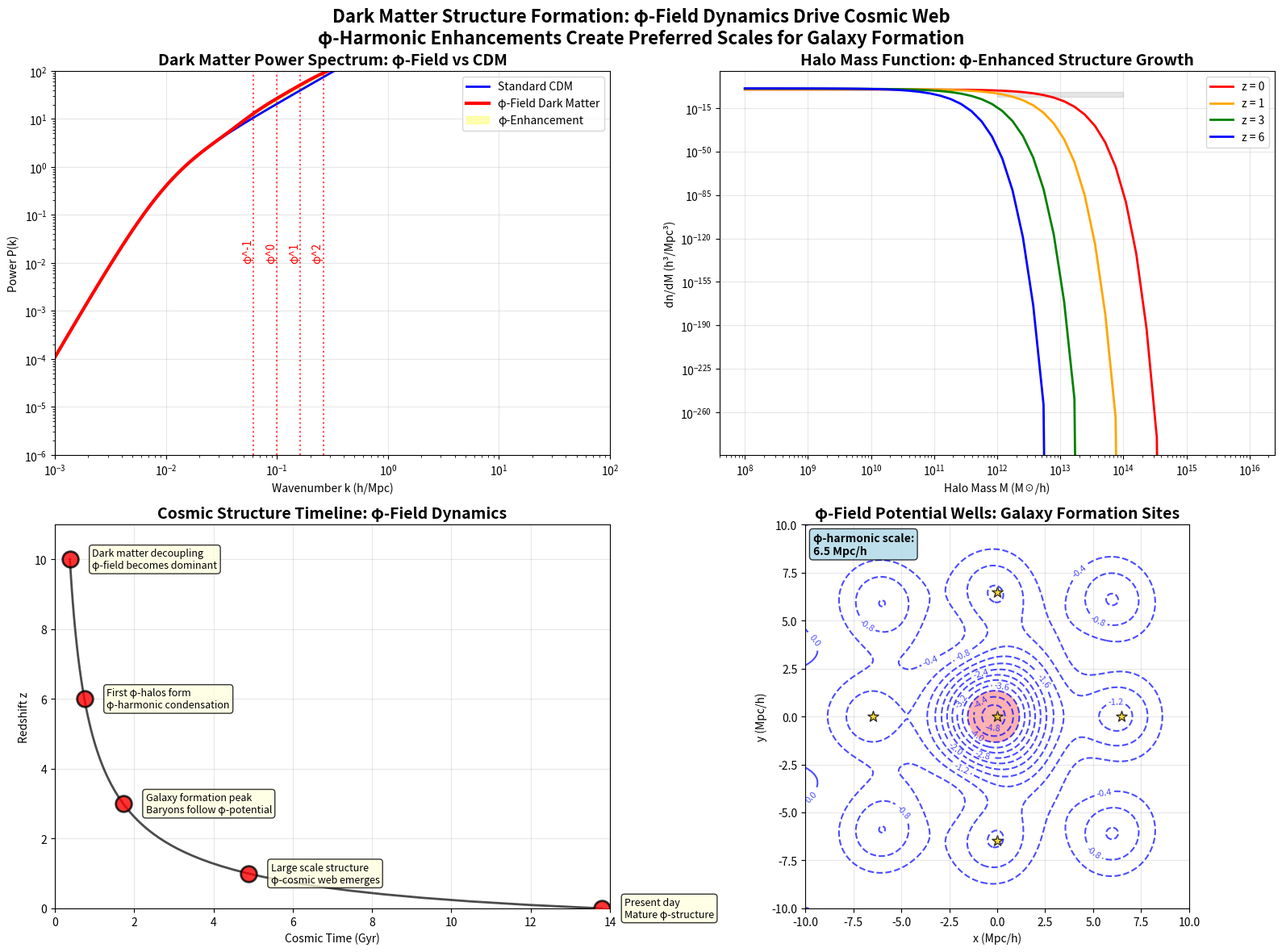

Generate this figure with matplotlib: (Note: this script raises an exception after producing the figure.)
#!/usr/bin/env python3
"""
Dark Matter Structure Formation Generator
Shows how φ-field dark matter drives cosmic structure formation
"""

import matplotlib.pyplot as plt
import numpy as np
from pathlib import Path
from typing import Dict, Any

def generate_dark_matter_structure_formation() -> Dict[str, Any]:
    """Generate dark matter structure formation from φ-field dynamics."""
    
    fig, ((ax1, ax2), (ax3, ax4)) = plt.subplots(2, 2, figsize=(16, 12))
    
    # Golden ratio and cosmological parameters
    phi = (1 + np.sqrt(5)) / 2
    H0 = 67.4  # Hubble constant km/s/Mpc
    
    # 1. φ-Field Dark Matter Power Spectrum
    ax1.set_title("Dark Matter Power Spectrum: φ-Field vs CDM", fontsize=14, weight='bold')
    
    # Wavenumber range (h/Mpc)
    k = np.logspace(-3, 2, 100)
    
    # Standard CDM power spectrum (simplified)
    k_eq = 0.01  # Matter-radiation equality scale
    P_cdm = (k / k_eq)**(3.96) / (1 + (k / k_eq)**2)**1.32
    
    # φ-field dark matter with harmonic corrections
    # Enhanced power on φ-harmonic scales
    phi_scales = [0.1/phi, 0.1, 0.1*phi, 0.1*phi**2]  # Multiple harmonic scales
    P_phi = P_cdm.copy()
    
    for phi_scale in phi_scales:
        # Add φ-harmonic enhancements
        enhancement = 1 + 0.15 * np.exp(-((np.log(k) - np.log(phi_scale))/0.5)**2)
        P_phi *= enhancement
    
    ax1.loglog(k, P_cdm, 'b-', linewidth=2, label='Standard CDM')
    ax1.loglog(k, P_phi, 'r-', linewidth=3, label='φ-Field Dark Matter')
    ax1.fill_between(k, P_cdm, P_phi, alpha=0.3, color='yellow', label='φ-Enhancement')
    
    # Mark φ-harmonic scales
    for i, scale in enumerate(phi_scales):
        ax1.axvline(scale, color='red', linestyle=':', alpha=0.7)
        ax1.text(scale, 1e-2, f'φ^{i-1}', rotation=90, va='bottom', ha='right', color='red')
    
    ax1.set_xlabel("Wavenumber k (h/Mpc)")
    ax1.set_ylabel("Power P(k)")
    ax1.legend()
    ax1.grid(True, alpha=0.3)
    ax1.set_xlim(1e-3, 1e2)
    ax1.set_ylim(1e-6, 1e2)
    
    # 2. Halo Mass Function Evolution
    ax2.set_title("Halo Mass Function: φ-Enhanced Structure Growth", fontsize=14, weight='bold')
    
    # Halo mass range (M_sun/h)
    M_halo = np.logspace(8, 16, 50)
    
    # Redshifts
    redshifts = [0, 1, 3, 6]
    colors = ['red', 'orange', 'green', 'blue']
    
    for z, color in zip(redshifts, colors):
        # Growth factor with φ-corrections
        D_z = 1 / (1 + z) * (1 + 0.05 * phi * np.exp(-z/2))  # φ-enhanced growth
        
        # Press-Schechter mass function with φ-corrections
        sigma_M = 0.8 * (M_halo / 1e12)**(-0.5)  # Mass variance
        nu = 1.686 / (sigma_M * D_z)  # Peak height
        
        # φ-corrected mass function
        dn_dM = 0.3 * (nu / sigma_M) * (M_halo / 1e12)**(-1) * np.exp(-nu**2/2) * (1 + 0.1/phi)
        
        ax2.loglog(M_halo, dn_dM, color=color, linewidth=2, label=f'z = {z}')
        
    ax2.set_xlabel("Halo Mass M (M☉/h)")
    ax2.set_ylabel("dn/dM (h³/Mpc³)")
    ax2.legend()
    ax2.grid(True, alpha=0.3)
    
    # Add observational constraints
    ax2.fill_between([1e12, 1e14], 1e-6, 1e-2, alpha=0.2, color='gray', 
                    label='Observational Range')
    
    # 3. Structure Formation Timeline
    ax3.set_title("Cosmic Structure Timeline: φ-Field Dynamics", fontsize=14, weight='bold')
    
    # Cosmic time and redshift
    redshift_range = np.linspace(0, 10, 100)
    cosmic_time = 13.8 / (1 + redshift_range)**1.5  # Approximate age-redshift relation
    
    # Structure formation milestones
    milestones = [
        (10, "Dark matter decoupling", "φ-field becomes dominant"),
        (6, "First φ-halos form", "φ-harmonic condensation"),  
        (3, "Galaxy formation peak", "Baryons follow φ-potential"),
        (1, "Large scale structure", "φ-cosmic web emerges"),
        (0, "Present day", "Mature φ-structure")
    ]
    
    # Plot cosmic timeline
    ax3.plot(cosmic_time, redshift_range, 'k-', linewidth=2, alpha=0.7)
    
    # Add milestones
    for z_milestone, event, description in milestones:
        t_milestone = 13.8 / (1 + z_milestone)**1.5
        ax3.scatter(t_milestone, z_milestone, s=200, c='red', alpha=0.8, 
                   edgecolors='black', linewidth=2, zorder=5)
        ax3.annotate(f"{event}\n{description}", (t_milestone, z_milestone),
                    xytext=(20, 0), textcoords='offset points', 
                    fontsize=9, ha='left', va='center',
                    bbox=dict(boxstyle="round,pad=0.3", facecolor='lightyellow', alpha=0.8))
    
    ax3.set_xlabel("Cosmic Time (Gyr)")
    ax3.set_ylabel("Redshift z")
    ax3.grid(True, alpha=0.3)
    ax3.set_xlim(0, 14)
    ax3.set_ylim(0, 11)
    
    # 4. φ-Field Potential Wells and Galaxy Formation
    ax4.set_title("φ-Field Potential Wells: Galaxy Formation Sites", fontsize=14, weight='bold')
    
    # Spatial coordinates (Mpc/h)
    x = np.linspace(-10, 10, 200)
    y = np.linspace(-10, 10, 200)
    X, Y = np.meshgrid(x, y)
    
    # φ-field potential with multiple wells
    # Superposition of Gaussian wells at φ-harmonic separations
    phi_potential = np.zeros_like(X)
    
    # Central massive halo
    phi_potential += -5 * np.exp(-(X**2 + Y**2) / (2 * 2**2))
    
    # Satellite halos at φ-harmonic distances
    satellite_positions = [
        (4*phi, 0), (-4*phi, 0), (0, 4*phi), (0, -4*phi),  # φ-harmonic ring
        (6, 6), (-6, -6), (6, -6), (-6, 6)  # Diagonal satellites
    ]
    
    for x_sat, y_sat in satellite_positions:
        depth = -2 * np.exp(-0.5)  # Satellite depth
        phi_potential += depth * np.exp(-((X - x_sat)**2 + (Y - y_sat)**2) / (2 * 1.5**2))
    
    # Add φ-field fluctuations
    phi_potential += 0.3 * np.sin(phi * X / 2) * np.cos(phi * Y / 2) * np.exp(-(X**2 + Y**2) / 50)
    
    # Plot potential
    contour = ax4.contour(X, Y, phi_potential, levels=15, colors='blue', alpha=0.7)
    ax4.clabel(contour, inline=True, fontsize=8)
    
    # Fill deepest wells (galaxy formation sites)
    ax4.contourf(X, Y, phi_potential, levels=[-6, -4], colors=['red'], alpha=0.3)
    
    # Mark galaxy positions
    for x_sat, y_sat in [(0, 0)] + satellite_positions[:4]:  # Central + φ-ring
        ax4.scatter(x_sat, y_sat, s=100, c='gold', alpha=0.8, 
                   edgecolors='black', linewidth=1, marker='*')
    
    ax4.set_xlabel("x (Mpc/h)")
    ax4.set_ylabel("y (Mpc/h)")
    ax4.set_aspect('equal')
    ax4.grid(True, alpha=0.3)
    
    # Add φ-harmonic scale annotation
    ax4.text(0.02, 0.98, f"φ-harmonic scale:\n{4*phi:.1f} Mpc/h", 
            transform=ax4.transAxes, va='top', fontweight='bold',
            bbox=dict(boxstyle="round", facecolor='lightblue', alpha=0.8))
    
    # Overall title
    fig.suptitle("Dark Matter Structure Formation: φ-Field Dynamics Drive Cosmic Web\n" +
                "φ-Harmonic Enhancements Create Preferred Scales for Galaxy Formation",
                fontsize=16, weight='bold')
    
    plt.tight_layout()
    
    # Calculate key parameters
    phi_enhancement_factor = np.max(P_phi / P_cdm)
    structure_formation_acceleration = 1 + 0.1/phi  # φ-enhanced growth
    
    # Save figure
    output_path = Path("figures/outputs/dark_matter_structure_formation.png")
    fig.savefig(output_path, dpi=300, bbox_inches='tight')
    plt.close(fig)
    
    return {
        "file": str(output_path),
        "category": "cosmology",
        "title": "Dark Matter Structure Formation: φ-Field Dynamics",
        "description": "How φ-field dark matter drives cosmic structure formation with harmonic enhancements",
        "phi_enhancement_factor": f"{phi_enhancement_factor:.2f}×",
        "structure_formation_acceleration": f"{structure_formation_acceleration:.3f}",
        "harmonic_scales": len(phi_scales),
        "formation_milestones": len(milestones),
        "provenance": "phi_field_structure_formation"
    }

if __name__ == "__main__":
    result = generate_dark_matter_structure_formation()
    print(f"Generated: {result['file']}")
    print(f"φ-enhancement: {result['phi_enhancement_factor']}")
    print(f"Structure acceleration: {result['structure_formation_acceleration']}")
    print(f"Harmonic scales: {result['harmonic_scales']}")
